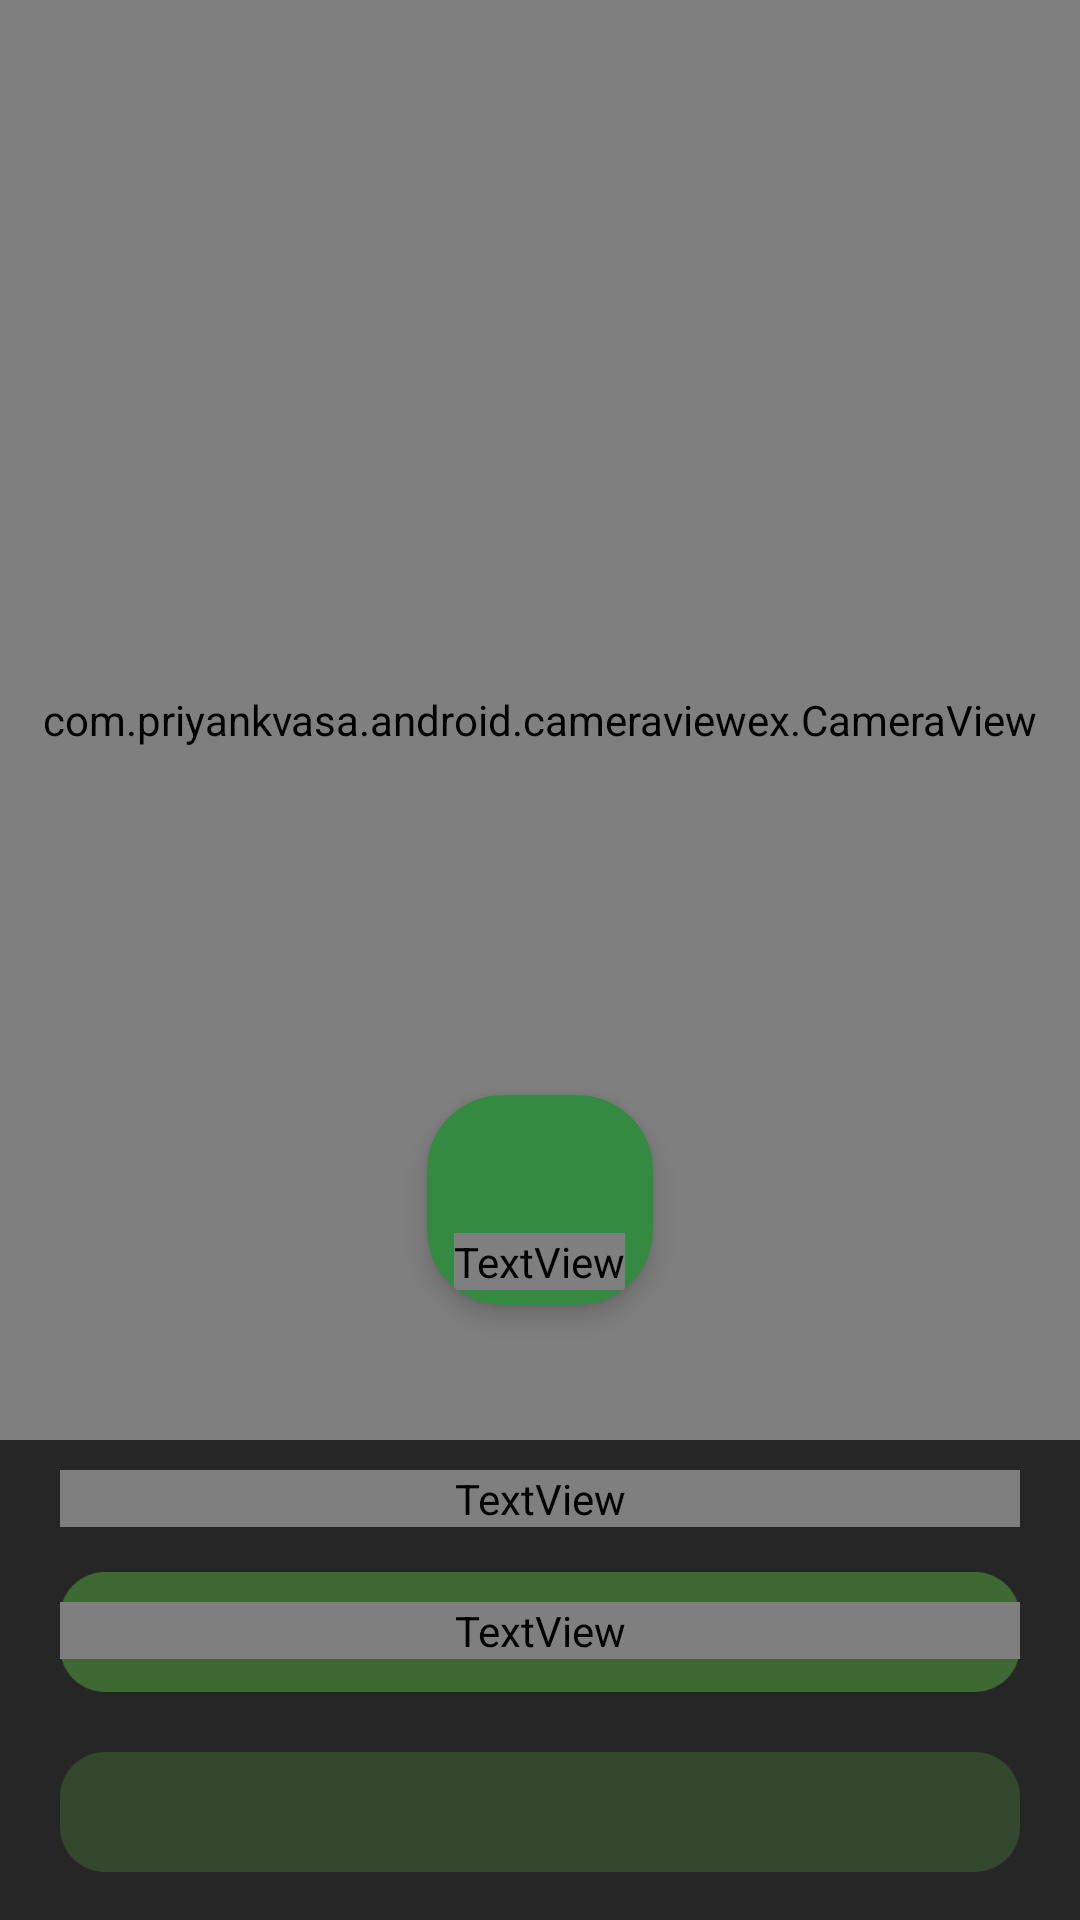

Reconstruct the res/layout file that produces this screen, plus the resources it refers to.
<!-- AndroidManifest.xml: application theme Theme.BERAS_AI -->
<!-- res/layout/activity_kamera.xml -->
<?xml version="1.0" encoding="utf-8"?>
<RelativeLayout xmlns:android="http://schemas.android.com/apk/res/android"
    xmlns:app="http://schemas.android.com/apk/res-auto"
    xmlns:tools="http://schemas.android.com/tools"
    android:layout_width="match_parent"
    android:layout_height="match_parent"
    android:background="@color/colorAccent"
    tools:context=".detection.KameraActivity">

    <com.priyankvasa.android.cameraviewex.CameraView
        android:id="@+id/camera"
        android:layout_width="480dp"
        android:layout_height="480dp"
        android:layout_marginBottom="0dp"
        android:adjustViewBounds="true"
        android:keepScreenOn="true"
        app:aspectRatio="4:3"
        app:autoFocus="continuous_picture"
        app:awb="auto"
        app:cameraMode="single_capture"
        app:facing="back"
        app:flash="auto"
        app:opticalStabilization="true"
        app:outputFormat="jpeg"
        app:pinchToZoom="true"
        app:shutter="short_time"
        app:touchToFocus="true"
        app:zsl="true" />

    <FrameLayout
        android:layout_width="match_parent"
        android:layout_height="match_parent"
        android:orientation="vertical"
        android:gravity="center">

        <androidx.cardview.widget.CardView
            android:id="@+id/capture_photo"
            android:layout_width="100dp"
            android:layout_height="100dp"
            android:layout_marginTop="80dp"
            android:layout_gravity="center"
            android:clickable="true"
            app:cardBackgroundColor="@color/green2"
            app:cardCornerRadius="25dp"
            app:cardElevation="5dp"
            app:cardUseCompatPadding="true"
            android:focusable="true">

            <ImageView
                android:layout_width="60dp"
                android:layout_height="60dp"
                android:padding="10dp"
                android:layout_gravity="center"
                android:layout_marginBottom="10dp"
                android:src="@drawable/ic_search"
                app:tint="@android:color/white"
                android:contentDescription="@string/icon" />

            <TextView
                android:layout_width="wrap_content"
                android:layout_height="wrap_content"
                android:text="@string/deteksi"
                android:layout_marginBottom="5dp"
                android:textAppearance="@style/CustomtextStyle1"
                android:textColor="@color/white"
                android:layout_gravity="center|bottom"/>
        </androidx.cardview.widget.CardView>

        <androidx.core.widget.NestedScrollView
            android:layout_width="match_parent"
            android:layout_height="match_parent"
            android:layout_marginTop="450dp"
            android:background="@drawable/bg_rounded_rect"
            android:scrollbars="none">

            <LinearLayout
                android:layout_width="match_parent"
                android:layout_height="wrap_content"
                android:layout_margin="20dp"
                android:orientation="vertical">

                <TextView
                    android:id="@+id/tvHasilPrediksi"
                    android:layout_width="match_parent"
                    android:layout_height="wrap_content"
                    android:layout_marginTop="20dp"
                    android:gravity="center"
                    android:text="@string/kualitas"
                    android:textColor="@color/yellow2"
                    android:textAppearance="@style/CustomtextStyle3"/>

                <RelativeLayout
                    android:layout_width="match_parent"
                    android:layout_height="wrap_content">

                    <ImageView
                        android:id="@+id/ivHasil1"
                        android:layout_width="match_parent"
                        android:layout_height="40dp"
                        android:layout_marginTop="15dp"
                        android:src="@drawable/background_text"
                        android:contentDescription="@string/result_bar">

                    </ImageView>

                    <TextView
                        android:id="@+id/tvHasil1"
                        android:layout_width="match_parent"
                        android:layout_height="match_parent"
                        android:layout_marginTop="25dp"
                        android:text="@string/blank_result"
                        android:gravity="center"
                        android:textAppearance="@style/CustomtextStyle1" />

                    <ImageView
                        android:id="@+id/ivHasil2"
                        android:layout_width="match_parent"
                        android:layout_height="40dp"
                        android:layout_marginTop="20dp"
                        android:src="@drawable/background_text"
                        android:layout_below="@+id/ivHasil1"
                        android:alpha="0.5"
                        android:contentDescription="@string/result_bar" />

                    <ImageView
                        android:layout_width="match_parent"
                        android:layout_height="40dp"
                        android:layout_marginTop="20dp"
                        android:src="@drawable/background_text"
                        android:layout_below="@+id/ivHasil2"
                        android:alpha="0.3"
                        android:contentDescription="@string/result_bar" />

                </RelativeLayout>

            </LinearLayout>
        </androidx.core.widget.NestedScrollView>
    </FrameLayout>
</RelativeLayout>
<!-- resources referenced by this layout -->
<resources>
  <color name="colorAccent">#262626</color>
  <color name="green2">#338A40</color>
  <color name="white">#FFFFFFFF</color>
  <color name="yellow2">#DD9403</color>
  <!-- drawable background_text (drawable) -->
  <shape xmlns:android="http://schemas.android.com/apk/res/android">
      <corners android:radius="15dp" />
      <solid android:color="@color/green3" />
  </shape>
  <string name="blank_result" />
  <string name="deteksi">Deteksi</string>
  <string name="icon">icon</string>
  <string name="kualitas">Kualitas Berasmu :</string>
  <string name="result_bar">result bar</string>
  <style name="CustomtextStyle1">
          <item name="android:fontFamily">@font/poppins_regular</item>
          <item name="android:textSize">12sp</item>
      </style>
  <style name="CustomtextStyle3">
          <item name="android:fontFamily">@font/poppins_regular</item>
          <item name="android:textSize">16sp</item>
          <item name="android:textStyle">bold</item>
      </style>
  <style name="Theme.BERAS_AI" parent="Theme.AppCompat.Light.NoActionBar">
          
          <item name="colorPrimary">@color/green1</item>
          <item name="colorPrimaryVariant">@color/yellow1</item>
          <item name="colorOnPrimary">@color/white</item>
          
          <item name="colorSecondary">@color/green2</item>
          <item name="colorSecondaryVariant">@color/yellow2</item>
          <item name="colorOnSecondary">@color/black</item>
          
          <item name="android:statusBarColor">?attr/colorPrimaryVariant</item>
          
      </style>
  <color name="green3">#8059AC3E</color>
  <color name="green1">#59AC3E</color>
  <color name="yellow1">#F9B408</color>
  <color name="black">#FF000000</color>
</resources>
